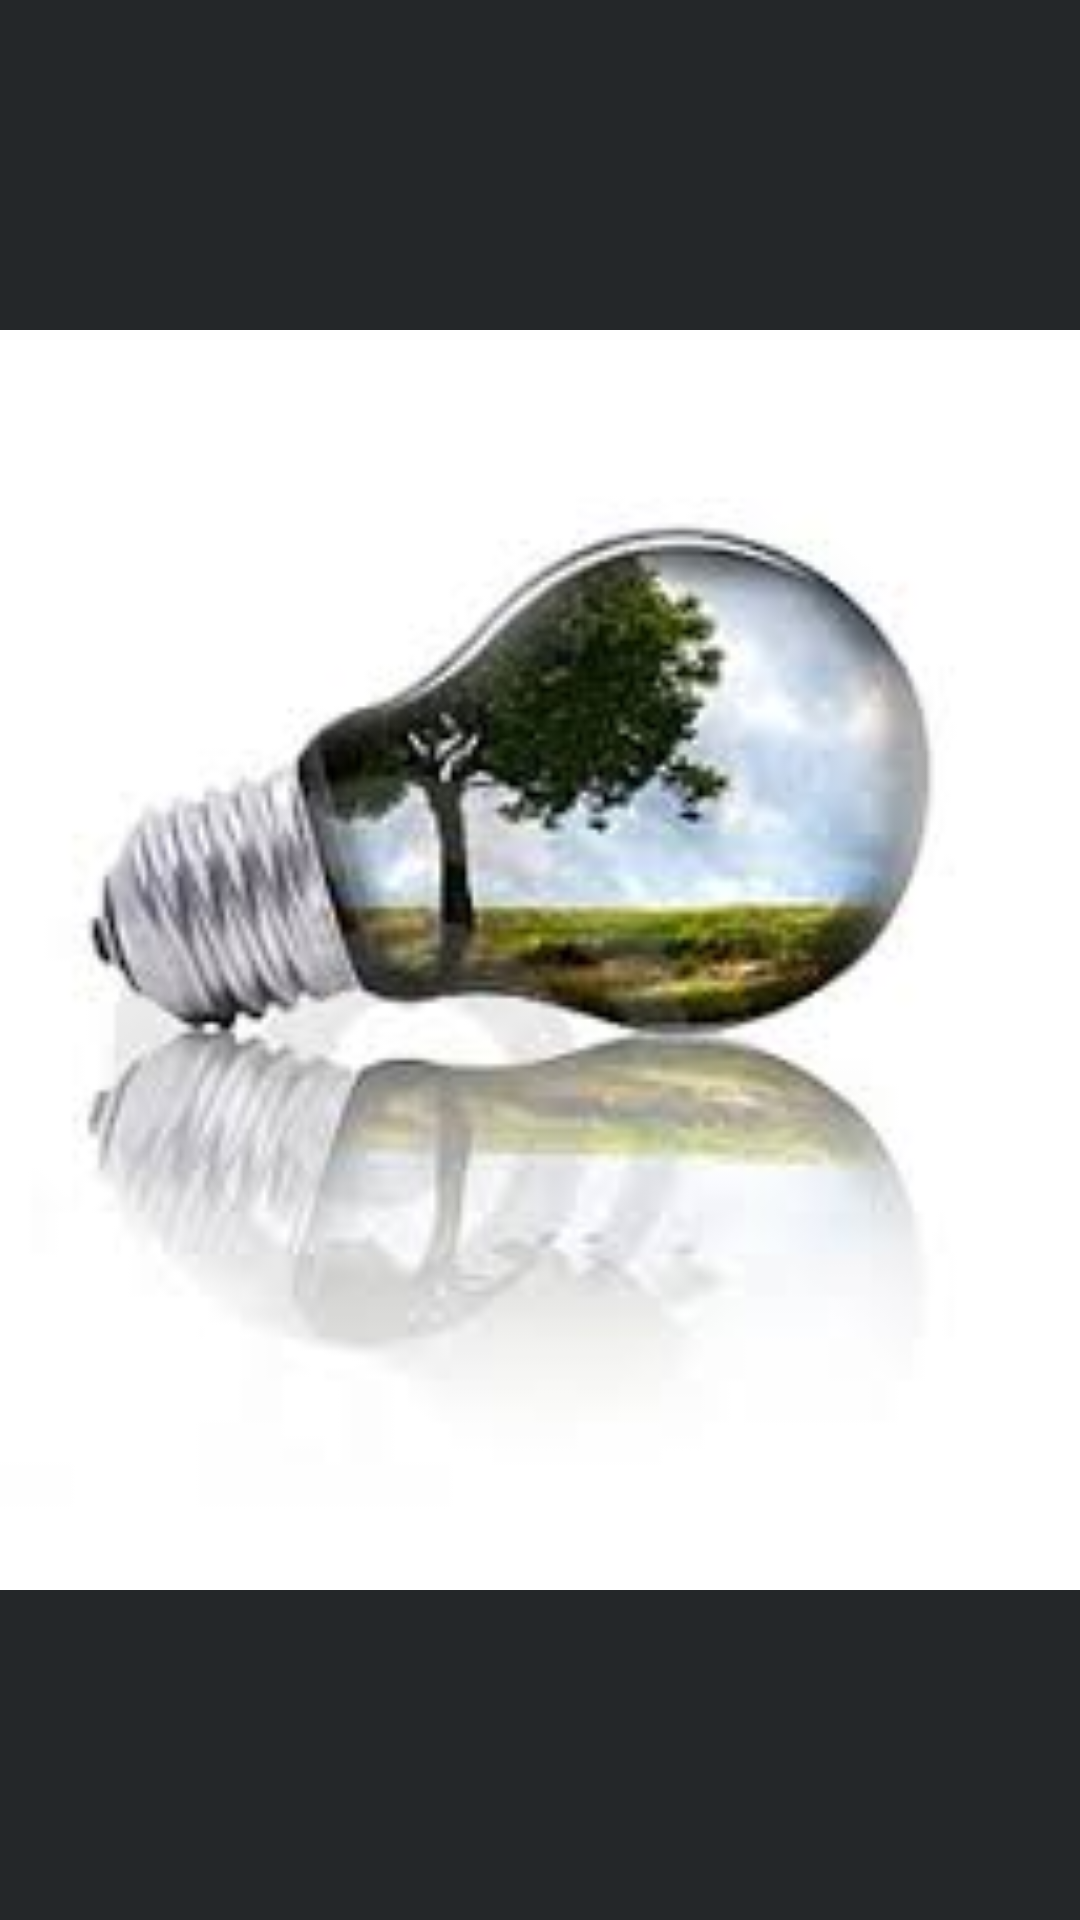

Write the Android layout XML for this screen, with the resource values it uses.
<!-- AndroidManifest.xml: application theme AppTheme -->
<!-- res/layout/activity_splash.xml -->
<?xml version="1.0" encoding="utf-8"?>
<LinearLayout xmlns:android="http://schemas.android.com/apk/res/android"
    android:id="@+id/lin_lay"
    android:layout_width="fill_parent"
    android:layout_height="fill_parent"
    android:layout_gravity="center"
    android:background="#242729"
    android:gravity="center"
    android:orientation="vertical">

    <ImageView
        android:id="@+id/splash"
        android:layout_width="420dp"
        android:layout_height="420dp"
        android:src="@drawable/tree1" android:contentDescription="@string/todo" />

</LinearLayout>
<!-- resources referenced by this layout -->
<resources>
  <!-- drawable tree1: jpg bitmap (drawable, 5283 bytes) -->
  <string name="todo">TODO</string>
  <style name="AppTheme" parent="Theme.AppCompat.Light.DarkActionBar">
          <item name="colorPrimary">@color/colorPrimary</item>
          <item name="colorPrimaryDark">@color/colorPrimaryDark</item>
          <item name="colorAccent">@color/colorAccent</item>
      </style>
  <color name="colorPrimary">#3F51B5</color>
  <color name="colorPrimaryDark">#303F9F</color>
  <color name="colorAccent">#FF4081</color>
</resources>
